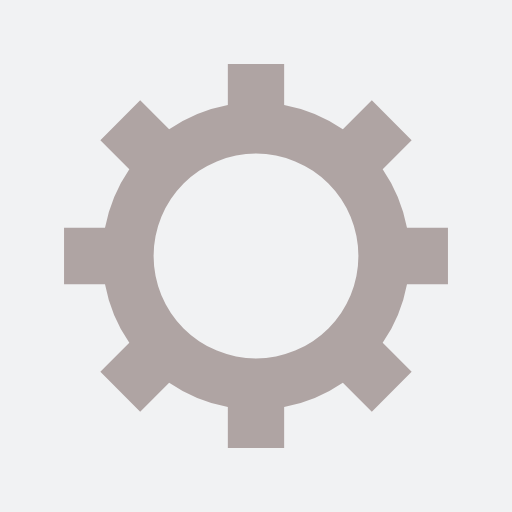
t = 0.00 s
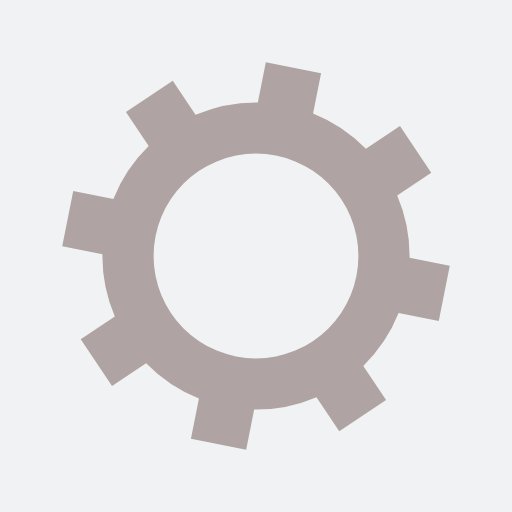
t = 0.05 s
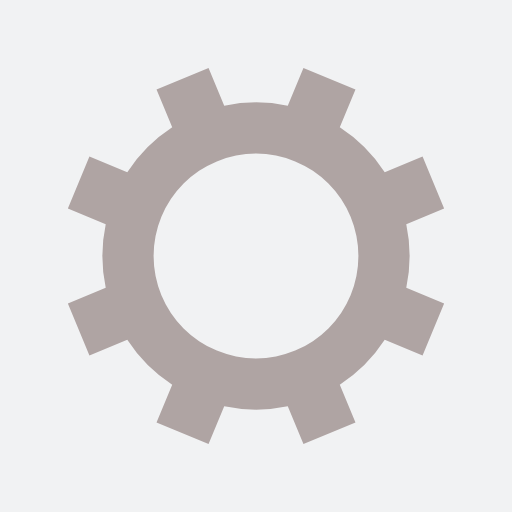
t = 0.10 s
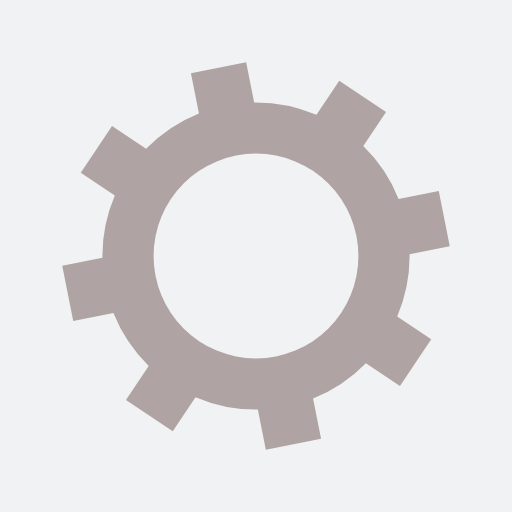
t = 0.15 s

The animated SVG that drew these frames (rendered in a browser with its animation timeline set to each time). Animation: 1 SMIL element (animateTransform=1); one cycle of 0.20 s, repeats indefinitely.

<?xml version="1.0" encoding="utf-8"?>
<svg xmlns="http://www.w3.org/2000/svg" xmlns:xlink="http://www.w3.org/1999/xlink" style="margin: auto; background: rgb(241, 242, 243); display: block; shape-rendering: auto;" width="100px" height="100px" viewBox="0 0 100 100" preserveAspectRatio="xMidYMid">
<g transform="translate(50 50)">
<g>
<animateTransform attributeName="transform" type="rotate" values="0;45" keyTimes="0;1" dur="0.2s" repeatCount="indefinite"></animateTransform><path d="M29.491524206117255 -5.5 L37.491524206117255 -5.5 L37.491524206117255 5.5 L29.491524206117255 5.5 A30 30 0 0 1 24.742744050198738 16.964569457146712 L24.742744050198738 16.964569457146712 L30.399598299691117 22.621423706639092 L22.621423706639096 30.399598299691114 L16.964569457146716 24.742744050198734 A30 30 0 0 1 5.5 29.491524206117255 L5.5 29.491524206117255 L5.5 37.491524206117255 L-5.499999999999997 37.491524206117255 L-5.499999999999997 29.491524206117255 A30 30 0 0 1 -16.964569457146705 24.742744050198738 L-16.964569457146705 24.742744050198738 L-22.621423706639085 30.399598299691117 L-30.399598299691117 22.621423706639092 L-24.742744050198738 16.964569457146712 A30 30 0 0 1 -29.491524206117255 5.500000000000009 L-29.491524206117255 5.500000000000009 L-37.491524206117255 5.50000000000001 L-37.491524206117255 -5.500000000000001 L-29.491524206117255 -5.500000000000002 A30 30 0 0 1 -24.742744050198738 -16.964569457146705 L-24.742744050198738 -16.964569457146705 L-30.399598299691117 -22.621423706639085 L-22.621423706639092 -30.399598299691117 L-16.964569457146712 -24.742744050198738 A30 30 0 0 1 -5.500000000000011 -29.491524206117255 L-5.500000000000011 -29.491524206117255 L-5.500000000000012 -37.491524206117255 L5.499999999999998 -37.491524206117255 L5.5 -29.491524206117255 A30 30 0 0 1 16.964569457146702 -24.74274405019874 L16.964569457146702 -24.74274405019874 L22.62142370663908 -30.39959829969112 L30.399598299691117 -22.6214237066391 L24.742744050198738 -16.964569457146716 A30 30 0 0 1 29.491524206117255 -5.500000000000013 M0 -20A20 20 0 1 0 0 20 A20 20 0 1 0 0 -20" fill="#afa4a3"></path></g></g>
<!-- [ldio] generated by https://loading.io/ --></svg>